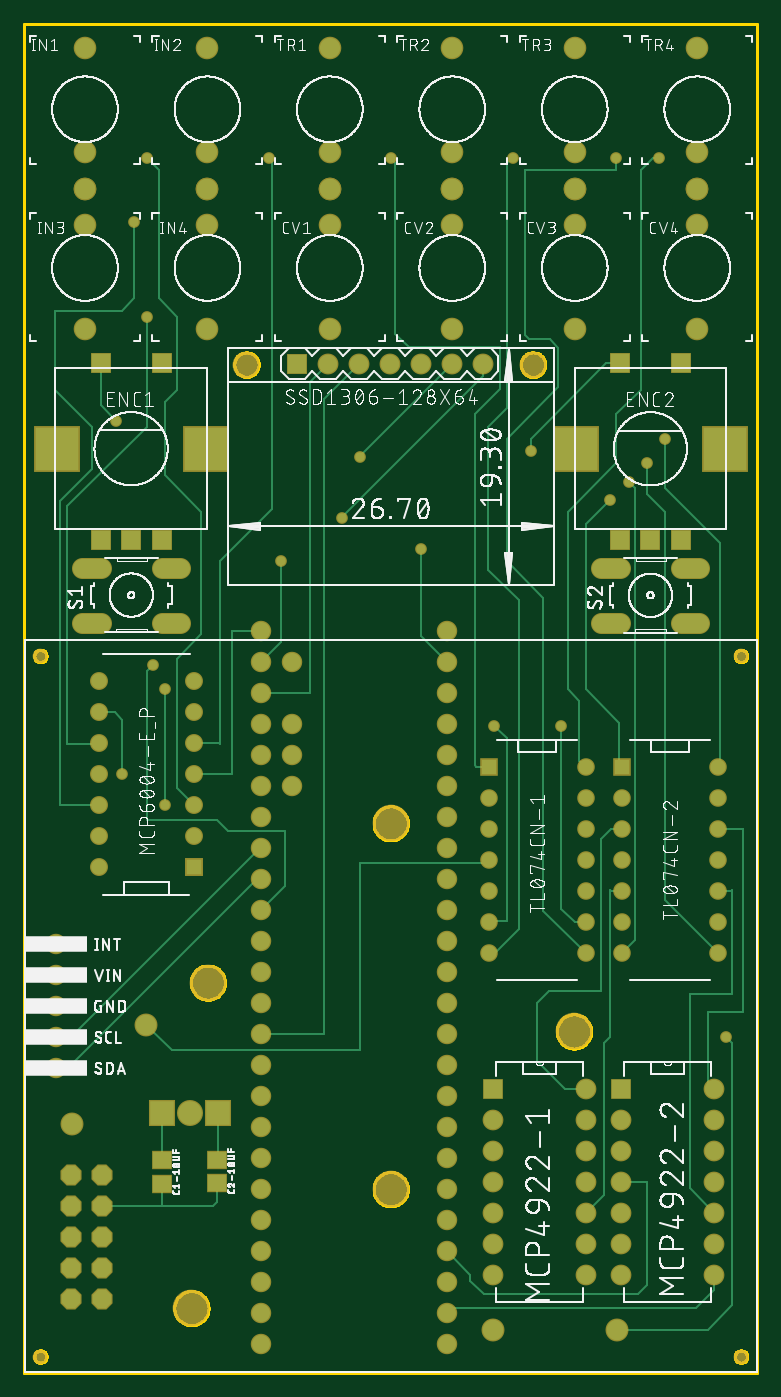
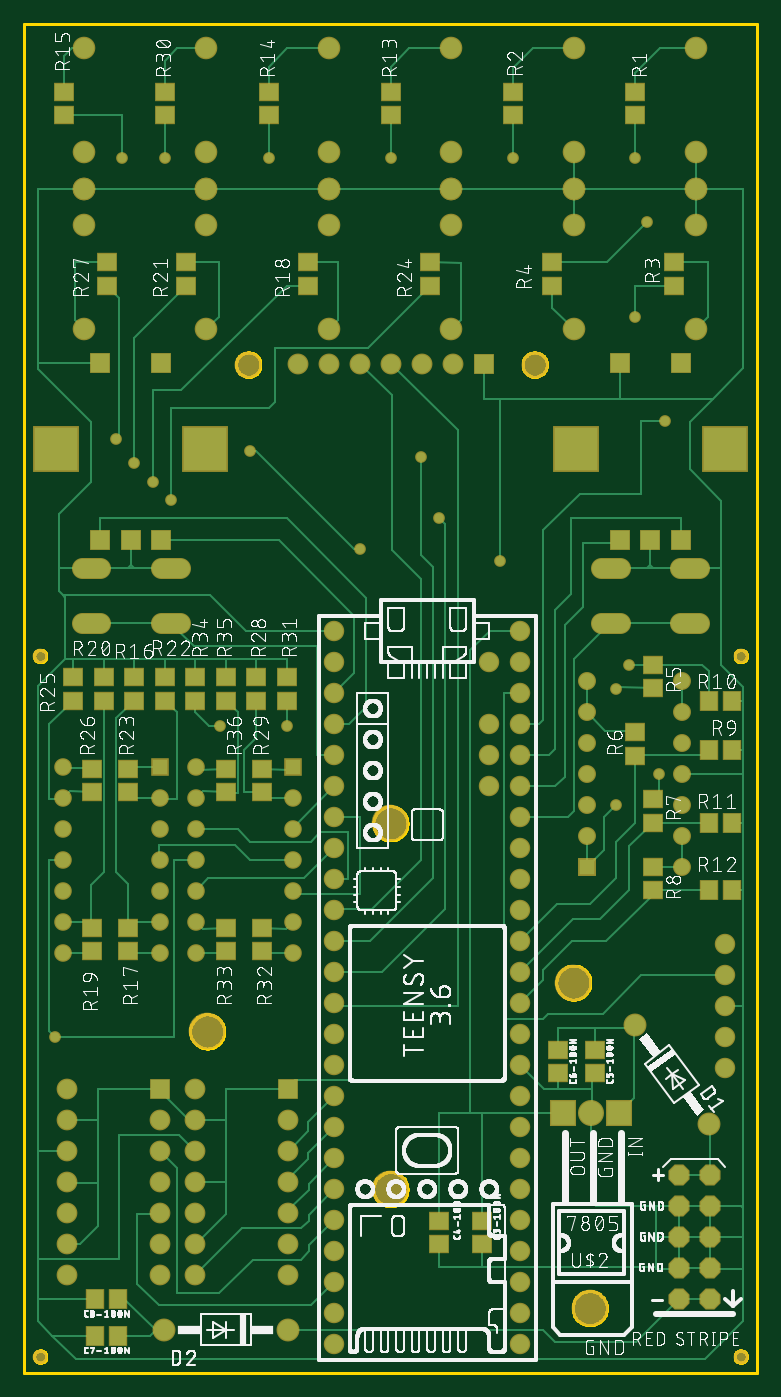
Circuit board: 8 layer files. Board 60.0 x 110.5 mm.
- bottom_copper: copper_bottom.gbr (24096 bytes)
- top_copper: copper_top.gbr (11459 bytes)
- outline: profile.gbr (15399 bytes)
- bottom_silk: silkscreen_bottom.gbr (421604 bytes)
- top_silk: silkscreen_top.gbr (286924 bytes)
- bottom_mask: soldermask_bottom.gbr (7178 bytes)
- top_mask: soldermask_top.gbr (5610 bytes)
- paste: solderpaste_bottom.gbr (1817 bytes)

=== bottom_copper: copper_bottom.gbr (24096 bytes, source omitted) ===
=== top_copper: copper_top.gbr (11459 bytes, source omitted) ===
=== outline: profile.gbr (15399 bytes, source omitted) ===
=== bottom_silk: silkscreen_bottom.gbr (421604 bytes, source omitted) ===
=== top_silk: silkscreen_top.gbr (286924 bytes, source omitted) ===
=== bottom_mask: soldermask_bottom.gbr (7178 bytes, source omitted) ===
=== top_mask: soldermask_top.gbr ===
G04 EAGLE Gerber RS-274X export*
G75*
%MOMM*%
%FSLAX34Y34*%
%LPD*%
%INSoldermask Top*%
%IPPOS*%
%AMOC8*
5,1,8,0,0,1.08239X$1,22.5*%
G01*
%ADD10C,1.879600*%
%ADD11R,1.711200X1.711200*%
%ADD12R,3.759200X3.759200*%
%ADD13P,1.869504X8X112.500000*%
%ADD14C,1.676400*%
%ADD15R,2.133600X2.133600*%
%ADD16C,2.133600*%
%ADD17C,3.003200*%
%ADD18C,1.853200*%
%ADD19C,1.727200*%
%ADD20C,2.203200*%
%ADD21C,1.711200*%
%ADD22R,1.470200X1.470200*%
%ADD23C,1.470200*%
%ADD24R,1.441200X1.441200*%
%ADD25C,1.441200*%
%ADD26R,1.701800X1.701800*%
%ADD27C,1.701800*%
%ADD28C,1.203200*%
%ADD29R,1.703200X1.503200*%
%ADD30C,0.959600*%


D10*
X39090Y203673D03*
X99950Y285027D03*
D11*
X62350Y681920D03*
X87350Y681920D03*
X112350Y681920D03*
X62350Y826920D03*
X112350Y826920D03*
D12*
X26350Y756920D03*
X148350Y756920D03*
D13*
X38310Y60450D03*
X38310Y85850D03*
X38310Y111250D03*
X38310Y136650D03*
X38310Y162050D03*
X63710Y60450D03*
X63710Y85850D03*
X63710Y111250D03*
X63710Y136650D03*
X63710Y162050D03*
D14*
X346160Y556610D03*
X346160Y531210D03*
X346160Y505810D03*
X346160Y480410D03*
X346160Y455010D03*
X346160Y429610D03*
X346160Y404210D03*
X346160Y378810D03*
X346160Y353410D03*
X346160Y328010D03*
X346160Y302610D03*
X346160Y277210D03*
X193760Y277210D03*
X193760Y302610D03*
X193760Y328010D03*
X193760Y353410D03*
X193760Y378810D03*
X193760Y404210D03*
X193760Y429610D03*
X193760Y455010D03*
X193760Y480410D03*
X193760Y505810D03*
X193760Y531210D03*
X346160Y582010D03*
X193760Y556610D03*
X193760Y582010D03*
X346160Y607410D03*
X193760Y607410D03*
X346160Y251810D03*
X193760Y251810D03*
X346160Y226410D03*
X346160Y201010D03*
X346160Y175610D03*
X346160Y150210D03*
X346160Y124810D03*
X346160Y99410D03*
X346160Y74010D03*
X346160Y48610D03*
X346160Y23210D03*
X193760Y23210D03*
X193760Y48610D03*
X193760Y74010D03*
X193760Y99410D03*
X193760Y124810D03*
X193760Y150210D03*
X193760Y175610D03*
X193760Y201010D03*
X193760Y226410D03*
X219160Y582010D03*
X219160Y531210D03*
X219160Y505810D03*
X219160Y480410D03*
D15*
X112660Y212744D03*
D16*
X135520Y212744D03*
D15*
X158380Y212744D03*
D17*
X136790Y52724D03*
D18*
X551180Y855002D03*
X551180Y940002D03*
X551180Y970002D03*
X250190Y1085050D03*
X250190Y1000050D03*
X250190Y970050D03*
X149860Y1085050D03*
X149860Y1000050D03*
X149860Y970050D03*
X49530Y1085050D03*
X49530Y1000050D03*
X49530Y970050D03*
X450850Y855002D03*
X450850Y940002D03*
X450850Y970002D03*
X350520Y855002D03*
X350520Y940002D03*
X350520Y970002D03*
X250190Y855002D03*
X250190Y940002D03*
X250190Y970002D03*
X149860Y855002D03*
X149860Y940002D03*
X149860Y970002D03*
X49530Y855002D03*
X49530Y940002D03*
X49530Y970002D03*
X551180Y1085050D03*
X551180Y1000050D03*
X551180Y970050D03*
X450850Y1085050D03*
X450850Y1000050D03*
X450850Y970050D03*
X350520Y1085050D03*
X350520Y1000050D03*
X350520Y970050D03*
D19*
X127582Y614364D02*
X112342Y614364D01*
X112342Y659576D02*
X127582Y659576D01*
X62558Y614364D02*
X47318Y614364D01*
X47318Y659576D02*
X62558Y659576D01*
X537772Y614164D02*
X553012Y614164D01*
X553012Y659376D02*
X537772Y659376D01*
X487988Y614164D02*
X472748Y614164D01*
X472748Y659376D02*
X487988Y659376D01*
D11*
X487780Y681820D03*
X512780Y681820D03*
X537780Y681820D03*
X487780Y826820D03*
X537780Y826820D03*
D12*
X451780Y756820D03*
X573780Y756820D03*
D20*
X181850Y825805D03*
X416610Y825805D03*
D11*
X223250Y826600D03*
D21*
X248650Y826600D03*
X274050Y826600D03*
X299450Y826600D03*
X324850Y826600D03*
X350250Y826600D03*
X375650Y826600D03*
D22*
X139050Y413800D03*
D23*
X139050Y439200D03*
X139050Y464600D03*
X139050Y490000D03*
X139050Y515400D03*
X139050Y540800D03*
X139050Y566200D03*
X60950Y566200D03*
X60950Y540800D03*
X60950Y515400D03*
X60950Y490000D03*
X60950Y464600D03*
X60950Y439200D03*
X60950Y413800D03*
D24*
X489200Y496200D03*
D25*
X489200Y470800D03*
X489200Y445400D03*
X489200Y420000D03*
X489200Y394600D03*
X489200Y369200D03*
X489200Y343800D03*
X568600Y343800D03*
X568600Y369200D03*
X568600Y394600D03*
X568600Y420000D03*
X568600Y445400D03*
X568600Y470800D03*
X568600Y496200D03*
D24*
X380300Y496200D03*
D25*
X380300Y470800D03*
X380300Y445400D03*
X380300Y420000D03*
X380300Y394600D03*
X380300Y369200D03*
X380300Y343800D03*
X459700Y343800D03*
X459700Y369200D03*
X459700Y394600D03*
X459700Y420000D03*
X459700Y445400D03*
X459700Y470800D03*
X459700Y496200D03*
D10*
X485800Y35000D03*
X384200Y35000D03*
D26*
X383800Y232400D03*
D27*
X383800Y207000D03*
X383800Y181600D03*
X383800Y156200D03*
X383800Y130800D03*
X383800Y105400D03*
X383800Y80000D03*
X460000Y80000D03*
X460000Y105400D03*
X460000Y130800D03*
X460000Y156200D03*
X460000Y181600D03*
X460000Y207000D03*
X460000Y232400D03*
D26*
X488800Y232400D03*
D27*
X488800Y207000D03*
X488800Y181600D03*
X488800Y156200D03*
X488800Y130800D03*
X488800Y105400D03*
X488800Y80000D03*
X565000Y80000D03*
X565000Y105400D03*
X565000Y130800D03*
X565000Y156200D03*
X565000Y181600D03*
X565000Y207000D03*
X565000Y232400D03*
D28*
X587080Y587080D03*
X587080Y13080D03*
X13080Y587080D03*
X13080Y13080D03*
D14*
X25760Y350880D03*
X25760Y325480D03*
X25760Y300080D03*
X25760Y274680D03*
X25760Y249280D03*
D17*
X300067Y449905D03*
X300067Y150185D03*
X450207Y279445D03*
X150207Y319445D03*
D29*
X112500Y173800D03*
X112500Y154800D03*
X157500Y174500D03*
X157500Y155500D03*
D30*
X210000Y665000D03*
X75000Y780000D03*
X325000Y675000D03*
X415000Y755000D03*
X260000Y700000D03*
X275000Y750000D03*
X105000Y580000D03*
X80000Y490000D03*
X100000Y995000D03*
X115000Y465000D03*
X115000Y560000D03*
X200000Y995000D03*
X100000Y865000D03*
X90000Y942500D03*
X495000Y730000D03*
X510000Y745000D03*
X480000Y715000D03*
X525000Y765000D03*
X575000Y275000D03*
X300000Y995000D03*
X400000Y995000D03*
X385000Y530000D03*
X440000Y530000D03*
X485000Y995000D03*
X520000Y995000D03*
M02*

=== paste: solderpaste_bottom.gbr ===
G04 EAGLE Gerber RS-274X export*
G75*
%MOMM*%
%FSLAX34Y34*%
%LPD*%
%INSolderpaste Bottom*%
%IPPOS*%
%AMOC8*
5,1,8,0,0,1.08239X$1,22.5*%
G01*
%ADD10R,1.500000X1.300000*%
%ADD11R,1.300000X1.500000*%


D10*
X100000Y1030500D03*
X100000Y1049500D03*
X200000Y1049500D03*
X200000Y1030500D03*
X67500Y909500D03*
X67500Y890500D03*
X167500Y909500D03*
X167500Y890500D03*
X300000Y1030500D03*
X300000Y1049500D03*
X400000Y1030500D03*
X400000Y1049500D03*
X567500Y1030500D03*
X567500Y1049500D03*
X485000Y1030500D03*
X485000Y1049500D03*
X267500Y890500D03*
X267500Y909500D03*
X367500Y890500D03*
X367500Y909500D03*
X467500Y890500D03*
X467500Y909500D03*
X532500Y890500D03*
X532500Y909500D03*
X405000Y475500D03*
X405000Y494500D03*
X410000Y569500D03*
X410000Y550500D03*
X385000Y569500D03*
X385000Y550500D03*
X405000Y364500D03*
X405000Y345500D03*
X435000Y345500D03*
X435000Y364500D03*
X460000Y550500D03*
X460000Y569500D03*
X85000Y579500D03*
X85000Y560500D03*
X100000Y505500D03*
X100000Y524500D03*
X85000Y469500D03*
X85000Y450500D03*
X85000Y414500D03*
X85000Y395500D03*
D11*
X39500Y550000D03*
X20500Y550000D03*
X20500Y510000D03*
X39500Y510000D03*
X20500Y450000D03*
X39500Y450000D03*
X39500Y395000D03*
X20500Y395000D03*
D10*
X510000Y569500D03*
X510000Y550500D03*
X485000Y569500D03*
X485000Y550500D03*
X535000Y550500D03*
X535000Y569500D03*
X560000Y550500D03*
X560000Y569500D03*
X515000Y475500D03*
X515000Y494500D03*
X515000Y364500D03*
X515000Y345500D03*
X545000Y345500D03*
X545000Y364500D03*
X545000Y494500D03*
X545000Y475500D03*
X435000Y550500D03*
X435000Y569500D03*
X435000Y494500D03*
X435000Y475500D03*
X132500Y264500D03*
X132500Y245500D03*
X162500Y264500D03*
X162500Y245500D03*
D11*
X523000Y30000D03*
X542000Y30000D03*
X523000Y60000D03*
X542000Y60000D03*
D10*
X225000Y124500D03*
X225000Y105500D03*
X260000Y124500D03*
X260000Y105500D03*
M02*

